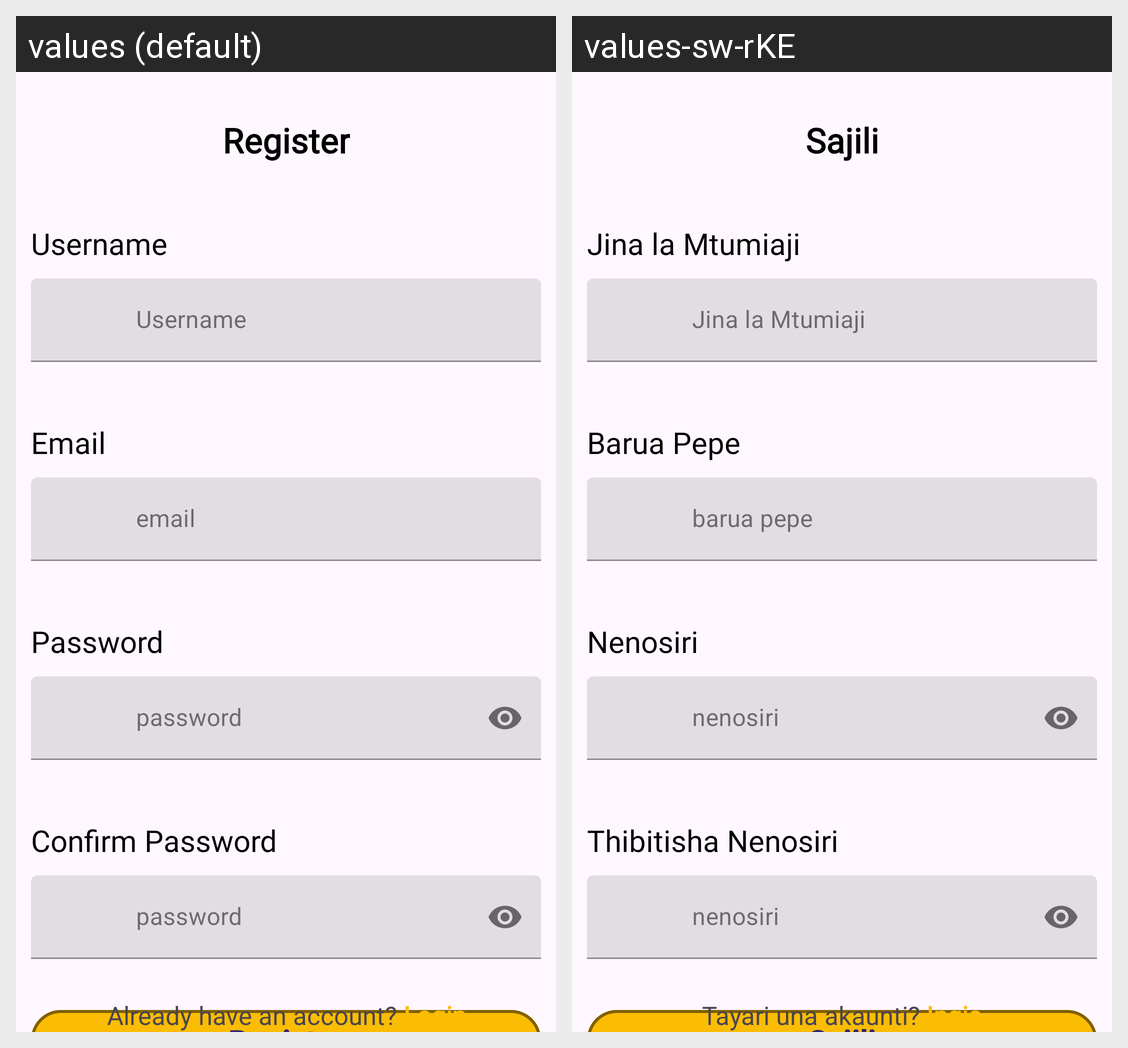

Translations of the strings shown on this Android screen, per locale in the grid:
Android screen res/layout/activity_register.xml rendered under 2 locales, left to right: values (default), values-sw-rKE. Device: Nexus 5 (rendered at 1080×1920; each locale shown at half size, 540×960, under a caption strip naming it); theme Theme.Nuru.
Strings drawn on this screen, with the default value and each locale's value (text and hints the layout hard-codes, and strings that could not be matched under every locale, appear in the picture but are not listed):

register_title
  values: Register
  values-sw-rKE: Sajili

name_label
  values: Username
  values-sw-rKE: Jina la Mtumiaji

username
  values: Username
  values-sw-rKE: Jina la Mtumiaji

email_label
  values: Email
  values-sw-rKE: Barua Pepe

login_email
  values: email
  values-sw-rKE: barua pepe

password_label
  values: Password
  values-sw-rKE: Nenosiri

login_password
  values: password
  values-sw-rKE: nenosiri

confirmpassword_label
  values: Confirm Password
  values-sw-rKE: Thibitisha Nenosiri

btn_register
  values: Register
  values-sw-rKE: Sajili

to_login
  values: Already have an account? Login
  values-sw-rKE: Tayari una akaunti? Ingia
